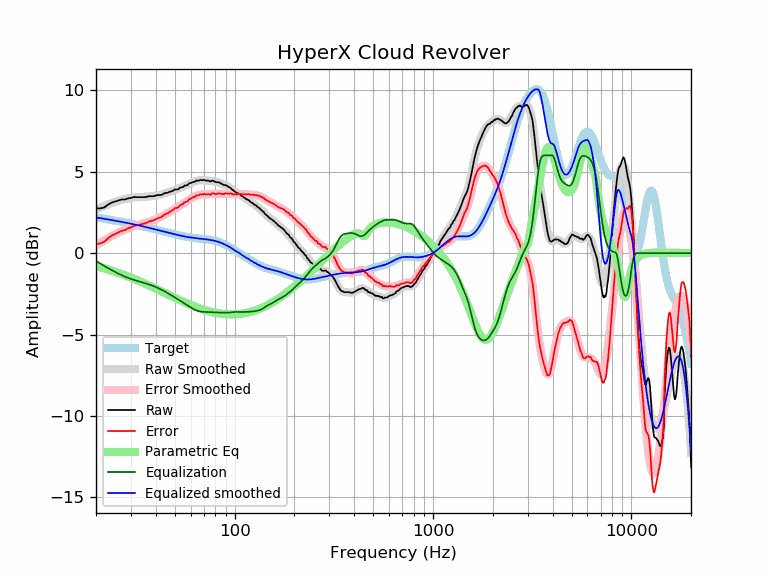

Data behind this chart, as committed beside it:
frequency, raw, error, smoothed, error_smoothed, equalization, parametric_eq, equalized_raw, equalized_smoothed, target
20, 2.74, 0.56, 2.67, 0.48, -0.48, -0.80, 2.26, 2.19, 2.19
21, 2.74, 0.60, 2.79, 0.64, -0.64, -0.86, 2.10, 2.15, 2.15
22, 2.80, 0.70, 2.89, 0.78, -0.78, -0.93, 2.02, 2.11, 2.11
23, 2.97, 0.91, 2.99, 0.92, -0.92, -1.00, 2.05, 2.07, 2.07
24, 3.10, 1.07, 3.08, 1.05, -1.05, -1.07, 2.06, 2.03, 2.03
25, 3.16, 1.17, 3.15, 1.16, -1.16, -1.15, 2.00, 1.99, 1.99
26, 3.23, 1.28, 3.22, 1.27, -1.27, -1.22, 1.97, 1.95, 1.95
27, 3.29, 1.38, 3.28, 1.36, -1.36, -1.29, 1.93, 1.91, 1.91
28, 3.29, 1.42, 3.32, 1.45, -1.45, -1.36, 1.85, 1.88, 1.88
29, 3.36, 1.52, 3.36, 1.52, -1.52, -1.43, 1.84, 1.84, 1.84
30, 3.38, 1.58, 3.39, 1.59, -1.59, -1.50, 1.80, 1.80, 1.80
31, 3.44, 1.68, 3.41, 1.64, -1.64, -1.57, 1.80, 1.77, 1.77
32, 3.43, 1.70, 3.43, 1.69, -1.69, -1.65, 1.74, 1.73, 1.73
33, 3.43, 1.74, 3.44, 1.74, -1.74, -1.72, 1.69, 1.69, 1.69
34, 3.43, 1.77, 3.45, 1.79, -1.79, -1.78, 1.65, 1.66, 1.66
35, 3.43, 1.81, 3.45, 1.83, -1.83, -1.85, 1.60, 1.62, 1.62
36, 3.45, 1.86, 3.46, 1.88, -1.88, -1.92, 1.58, 1.59, 1.59
37, 3.49, 1.94, 3.48, 1.92, -1.92, -1.99, 1.57, 1.55, 1.55
38, 3.49, 1.97, 3.49, 1.97, -1.97, -2.05, 1.52, 1.52, 1.52
39, 3.49, 2.01, 3.51, 2.02, -2.02, -2.12, 1.47, 1.48, 1.48
40, 3.53, 2.08, 3.53, 2.08, -2.08, -2.18, 1.46, 1.45, 1.45
41, 3.56, 2.15, 3.55, 2.13, -2.13, -2.24, 1.43, 1.42, 1.42
42, 3.56, 2.18, 3.58, 2.19, -2.19, -2.31, 1.37, 1.38, 1.38
43, 3.58, 2.23, 3.61, 2.26, -2.26, -2.37, 1.33, 1.35, 1.35
44, 3.66, 2.34, 3.64, 2.32, -2.32, -2.42, 1.34, 1.32, 1.32
45, 3.69, 2.40, 3.68, 2.39, -2.39, -2.48, 1.30, 1.29, 1.29
46, 3.70, 2.44, 3.72, 2.46, -2.46, -2.54, 1.25, 1.26, 1.26
47, 3.76, 2.53, 3.76, 2.52, -2.52, -2.59, 1.24, 1.23, 1.23
48, 3.79, 2.59, 3.80, 2.59, -2.59, -2.65, 1.20, 1.20, 1.20
49, 3.83, 2.66, 3.83, 2.66, -2.66, -2.70, 1.17, 1.18, 1.18
50, 3.91, 2.76, 3.87, 2.72, -2.72, -2.75, 1.19, 1.15, 1.15
51, 3.90, 2.78, 3.91, 2.79, -2.79, -2.80, 1.12, 1.13, 1.13
52, 3.91, 2.81, 3.95, 2.85, -2.85, -2.85, 1.06, 1.10, 1.10
53, 4.01, 2.93, 3.99, 2.91, -2.91, -2.89, 1.10, 1.08, 1.08
54, 4.04, 2.98, 4.04, 2.98, -2.98, -2.94, 1.07, 1.06, 1.06
55, 4.05, 3.01, 4.08, 3.04, -3.04, -2.98, 1.01, 1.04, 1.04
56, 4.15, 3.13, 4.12, 3.10, -3.10, -3.02, 1.05, 1.02, 1.02
57, 4.15, 3.15, 4.17, 3.16, -3.16, -3.06, 0.99, 1.00, 1.00
58, 4.18, 3.19, 4.21, 3.22, -3.22, -3.10, 0.96, 0.99, 0.99
59, 4.28, 3.31, 4.25, 3.28, -3.28, -3.14, 1.00, 0.97, 0.97
60, 4.29, 3.33, 4.30, 3.34, -3.34, -3.18, 0.96, 0.96, 0.96
61, 4.34, 3.40, 4.33, 3.39, -3.39, -3.21, 0.96, 0.95, 0.95
62, 4.37, 3.44, 4.37, 3.43, -3.43, -3.25, 0.94, 0.94, 0.94
63, 4.37, 3.45, 4.40, 3.47, -3.47, -3.28, 0.90, 0.92, 0.92
64, 4.45, 3.54, 4.43, 3.51, -3.51, -3.31, 0.94, 0.91, 0.91
65, 4.44, 3.54, 4.45, 3.54, -3.54, -3.34, 0.90, 0.91, 0.91
66, 4.45, 3.56, 4.46, 3.57, -3.57, -3.37, 0.89, 0.90, 0.90
67, 4.49, 3.61, 4.47, 3.59, -3.59, -3.40, 0.91, 0.89, 0.89
68, 4.47, 3.59, 4.48, 3.60, -3.60, -3.43, 0.87, 0.88, 0.88
69, 4.48, 3.61, 4.48, 3.61, -3.61, -3.45, 0.88, 0.87, 0.87
70, 4.49, 3.63, 4.47, 3.61, -3.61, -3.48, 0.88, 0.86, 0.86
71, 4.46, 3.61, 4.47, 3.61, -3.61, -3.50, 0.85, 0.85, 0.85
72, 4.44, 3.60, 4.46, 3.61, -3.61, -3.52, 0.83, 0.84, 0.84
73, 4.45, 3.62, 4.45, 3.62, -3.62, -3.54, 0.84, 0.84, 0.84
74, 4.44, 3.62, 4.44, 3.62, -3.62, -3.56, 0.83, 0.82, 0.83
75, 4.40, 3.59, 4.43, 3.62, -3.62, -3.58, 0.78, 0.81, 0.81
76, 4.40, 3.60, 4.43, 3.63, -3.63, -3.60, 0.78, 0.80, 0.80
77, 4.45, 3.66, 4.42, 3.63, -3.63, -3.62, 0.82, 0.79, 0.79
78, 4.44, 3.67, 4.41, 3.64, -3.64, -3.63, 0.81, 0.77, 0.78
79, 4.40, 3.64, 4.40, 3.64, -3.64, -3.65, 0.76, 0.76, 0.76
... 553 more rows
